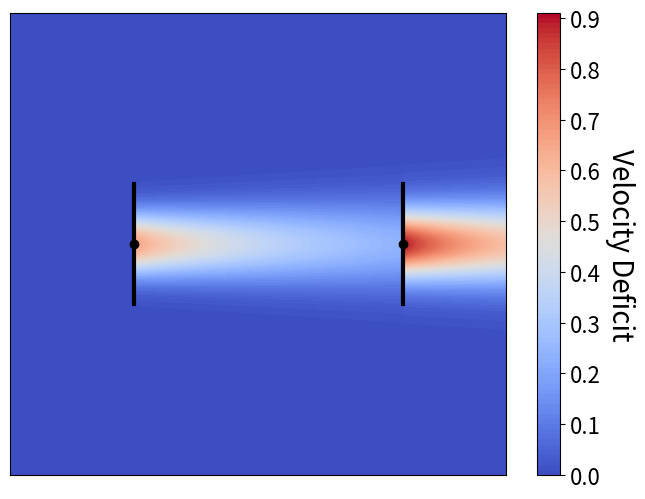

The matplotlib source for this figure:
import numpy as np
import matplotlib.pyplot as plt

# Parâmetros para a turbina e o wake
turbine_diameter = 130  # Diâmetro do rotor da turbina em metros
k_y = 0.0324555  # Constante de expansão do wake
CT = 8 / 9  # Coeficiente de empuxo do modelo fornecido
turbine_positions = [(100, 0), (750, 0)]  # Posições das turbinas (x, y)

# Criar uma grade para o gráfico
x = np.linspace(-2000, 2000, 1000)  # Ajuste da faixa do eixo x
y = np.linspace(-2000, 2000, 1000)  # Ajuste da faixa do eixo y
X, Y = np.meshgrid(x, y)

# Calcular a perda de velocidade e o déficit de velocidade com base no modelo de Bastankhah
def bastankhah_wake(x, y, x0, y0, turb_diam, k_y, CT):
    """Calcular o déficit de velocidade com base no modelo de Bastankhah."""
    d = x - x0  # Distância da turbina na direção a montante
    sigma_y = k_y * d + turb_diam / np.sqrt(8)  # Largura do wake

    sigma_y = np.where(d > 0, sigma_y, np.inf)  # Evitar divisão por zero

    exponent = -0.5 * ((y - y0) / sigma_y)**2  # Expoente gaussiano
    radical = 1 - CT / (8 * (sigma_y**2) / (turb_diam**2))  # Termo radical

    velocity_deficit = (1 - np.sqrt(radical)) * np.exp(exponent)  # Cálculo do déficit de velocidade

    return velocity_deficit

# Criar o campo de déficit de velocidade considerando ambas as turbinas
velocity_deficit = np.zeros_like(X)

for x_turbine, y_turbine in turbine_positions:
    velocity_deficit += bastankhah_wake(X, Y, x_turbine, y_turbine, turbine_diameter, k_y, CT)

# Plotando
plt.figure(figsize=(8, 6))

# Plotar o rotor da primeira turbina como uma linha vertical
plt.plot([turbine_positions[0][0], turbine_positions[0][0]],
         [turbine_positions[0][1] - turbine_diameter, turbine_positions[0][1] + turbine_diameter],
         'k-', lw=3, label='Turbine Rotor')
plt.scatter([turbine_positions[0][0]], [turbine_positions[0][1]], color='black', zorder=5)

# Plotar o rotor da segunda turbina
plt.plot([turbine_positions[1][0], turbine_positions[1][0]],
         [turbine_positions[1][1] - turbine_diameter, turbine_positions[1][1] + turbine_diameter],
         'k-', lw=3)
plt.scatter([turbine_positions[1][0]], [turbine_positions[1][1]], color='black', zorder=5)

# Plotar a região do wake
contour = plt.contourf(X, Y, velocity_deficit, levels=100, cmap='coolwarm', alpha=1)
cbar = plt.colorbar(contour, label='Velocity Deficit', orientation='vertical')
cbar.ax.set_ylabel('Velocity Deficit', rotation=270, labelpad=25, fontsize=20)
cbar.ax.tick_params(labelsize=16)

# Adicionar rótulos e título
#plt.title('Simplified Bastankhah Gaussian Wake', fontsize=22)
""" plt.xlabel('Distance Downwind (x)', fontsize=18)
plt.ylabel('Lateral Distance (y)', fontsize=18) """
plt.xticks([])
plt.yticks([])
plt.xlim(-200, 1000)
plt.ylim(-500, 500)
plt.grid()
plt.savefig("2_turb.png", dpi=500)
plt.show()
